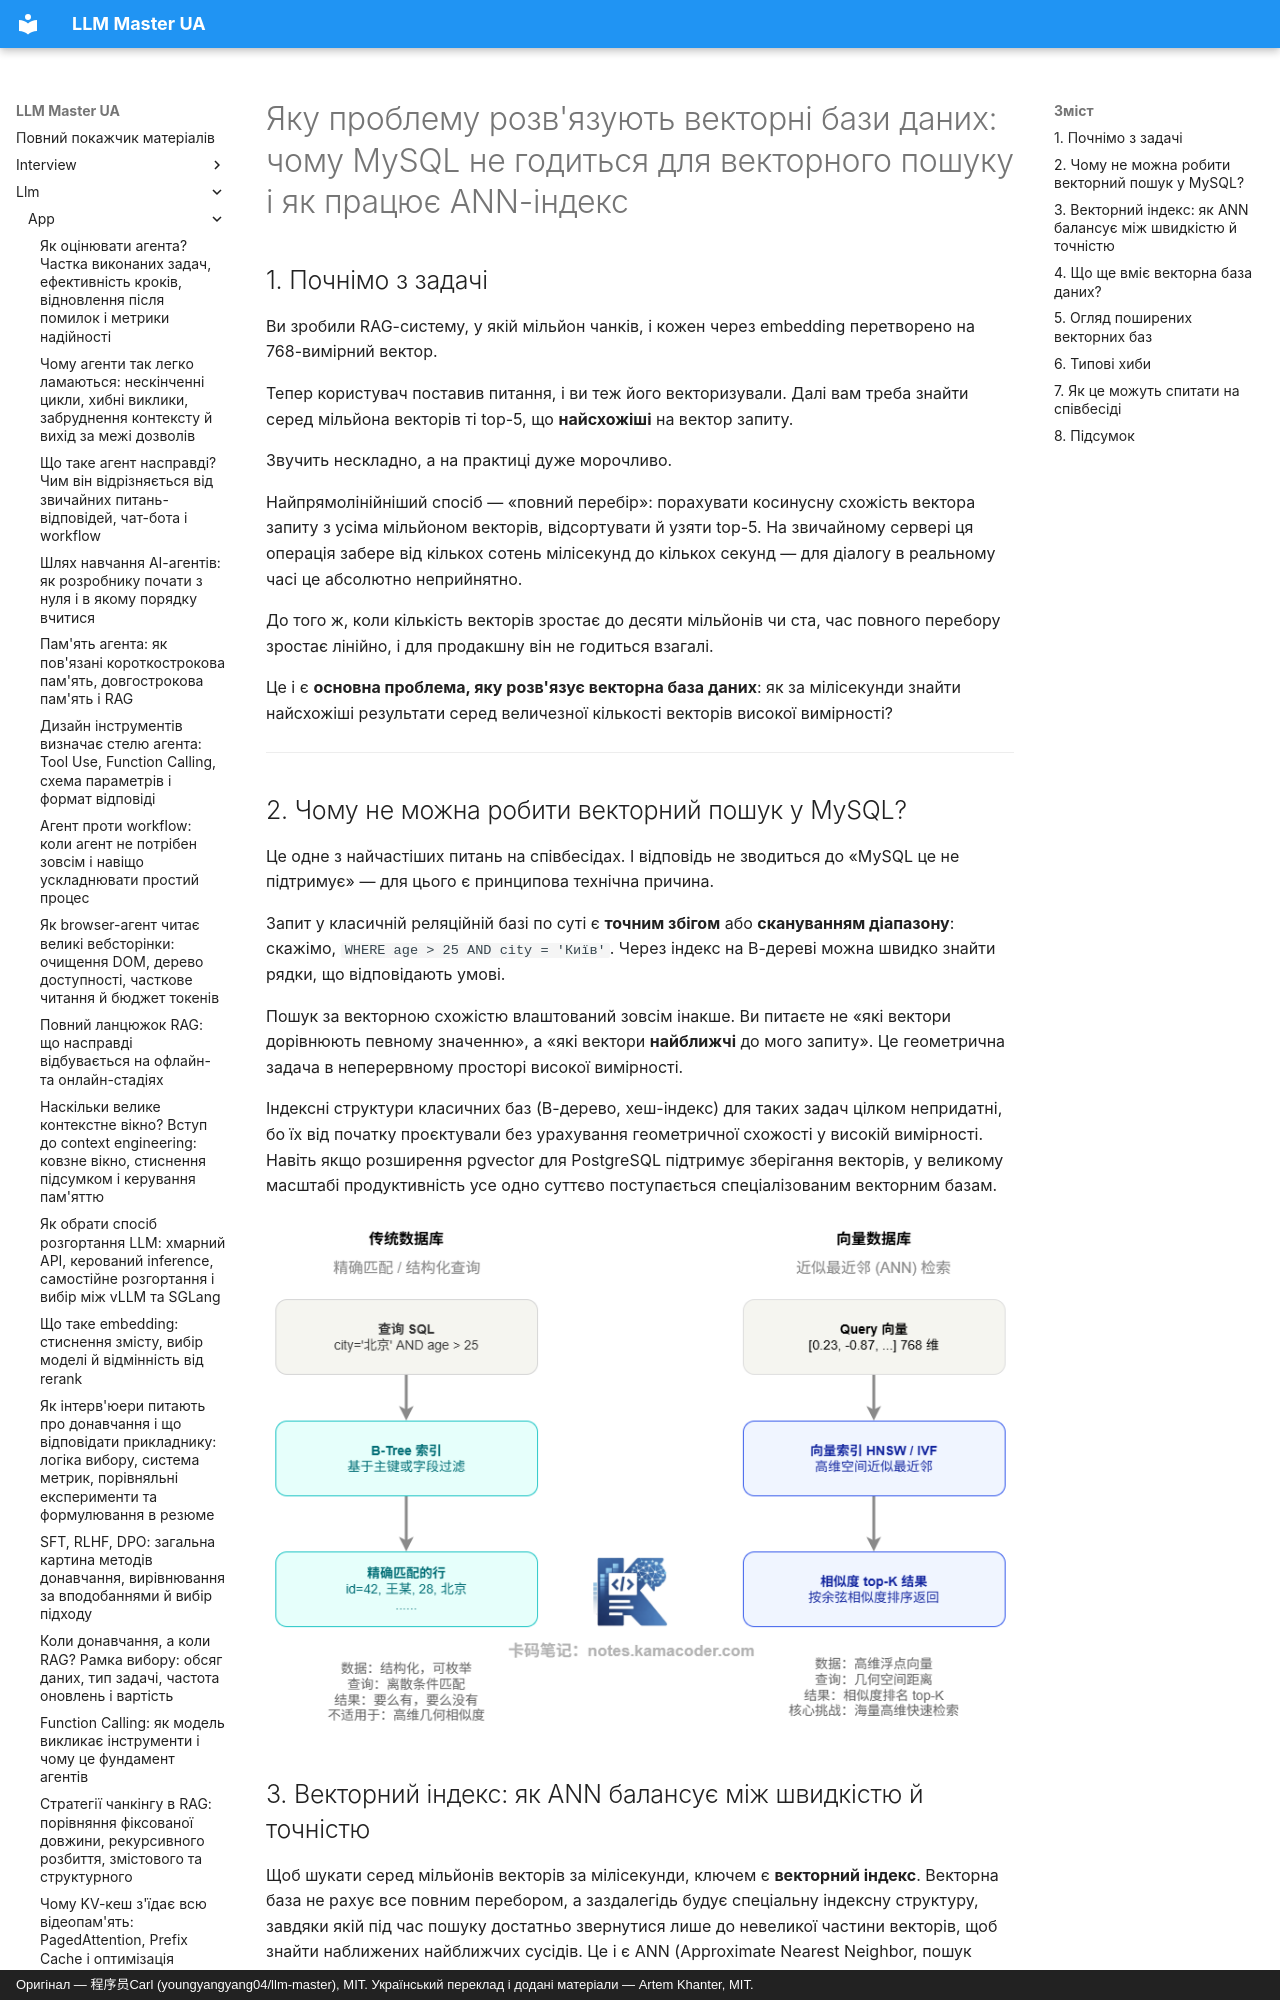

repository: kakagawa/llm-master-ua · page: llm/app/vector_database/index.html · generator: mkdocs · copyright: Оригінал — 程序员Carl (youngyangyang04/llm-master), MIT. Український переклад і додані матеріали — Artem Khanter, MIT.

---
title: "Яку проблему розв'язують векторні бази даних: чому MySQL не годиться для векторного пошуку і як працює ANN-індекс"
description: Яку проблему насправді розв'язує векторна база даних? Починаємо зі змістового пошуку, векторної схожості, індексів наближених найближчих сусідів (ANN), швидкості пошуку й компромісу з точністю. Пояснюємо, чому MySQL не підходить для великомасштабного векторного пошуку, порівнюємо FAISS, Milvus, Chroma та інші рішення й збираємо типові питання зі співбесід щодо проєктування RAG і вибору сховища.
keywords: ["векторна база даних", "ANN-індекс", "векторний пошук", "Milvus", "Pinecone", "FAISS", "сховище для RAG", "змістовий пошук"]
tags: ["RAG", "застосунки на LLM"]
---

# Яку проблему розв'язують векторні бази даних: чому MySQL не годиться для векторного пошуку і як працює ANN-індекс

## 1. Почнімо з задачі

Ви зробили RAG-систему, у якій мільйон чанків, і кожен через embedding перетворено на 768-вимірний вектор.

Тепер користувач поставив питання, і ви теж його векторизували. Далі вам треба знайти серед мільйона векторів ті top-5, що **найсхожіші** на вектор запиту.

Звучить нескладно, а на практиці дуже морочливо.

Найпрямолінійніший спосіб — «повний перебір»: порахувати косинусну схожість вектора запиту з усіма мільйоном векторів, відсортувати й узяти top-5. На звичайному сервері ця операція забере від кількох сотень мілісекунд до кількох секунд — для діалогу в реальному часі це абсолютно неприйнятно.

До того ж, коли кількість векторів зростає до десяти мільйонів чи ста, час повного перебору зростає лінійно, і для продакшну він не годиться взагалі.

Це і є **основна проблема, яку розв'язує векторна база даних**: як за мілісекунди знайти найсхожіші результати серед величезної кількості векторів високої вимірності?

------

## 2. Чому не можна робити векторний пошук у MySQL?

Це одне з найчастіших питань на співбесідах. І відповідь не зводиться до «MySQL це не підтримує» — для цього є принципова технічна причина.

Запит у класичній реляційній базі по суті є **точним збігом** або **скануванням діапазону**: скажімо, `WHERE age > 25 AND city = 'Київ'`. Через індекс на B-дереві можна швидко знайти рядки, що відповідають умові.

Пошук за векторною схожістю влаштований зовсім інакше. Ви питаєте не «які вектори дорівнюють певному значенню», а «які вектори **найближчі** до мого запиту». Це геометрична задача в неперервному просторі високої вимірності.

Індексні структури класичних баз (B-дерево, хеш-індекс) для таких задач цілком непридатні, бо їх від початку проєктували без урахування геометричної схожості у високій вимірності. Навіть якщо розширення pgvector для PostgreSQL підтримує зберігання векторів, у великому масштабі продуктивність усе одно суттєво поступається спеціалізованим векторним базам.

![Логічна різниця між двома типами запитів до бази](../../assets/bagu/traditional_vs_vector_db.png)
